Image classification data set "dataset" (SachinSB06/UAQE on GitHub). Class labels (7): solder bridge, clean - no defect, cmp, crack, open solder joint, solder particle, via defect.

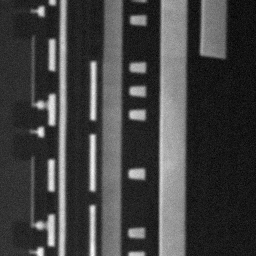
Label: clean - no defect

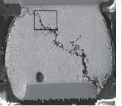
Label: crack

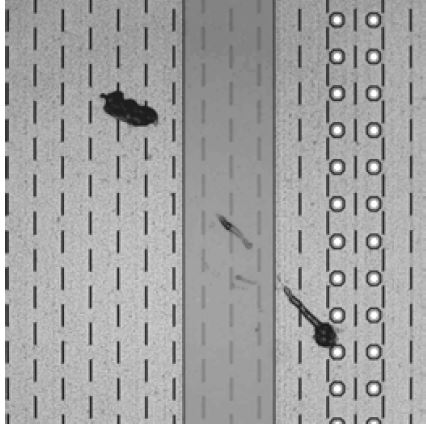
Label: solder particle

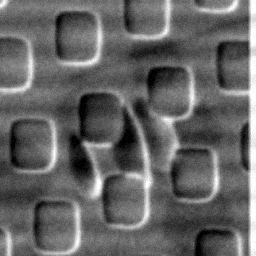
Label: cmp

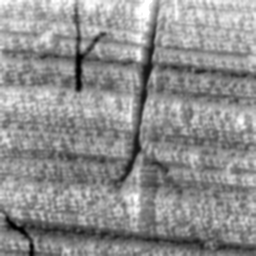
Label: crack

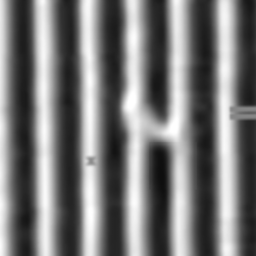
Label: solder bridge
